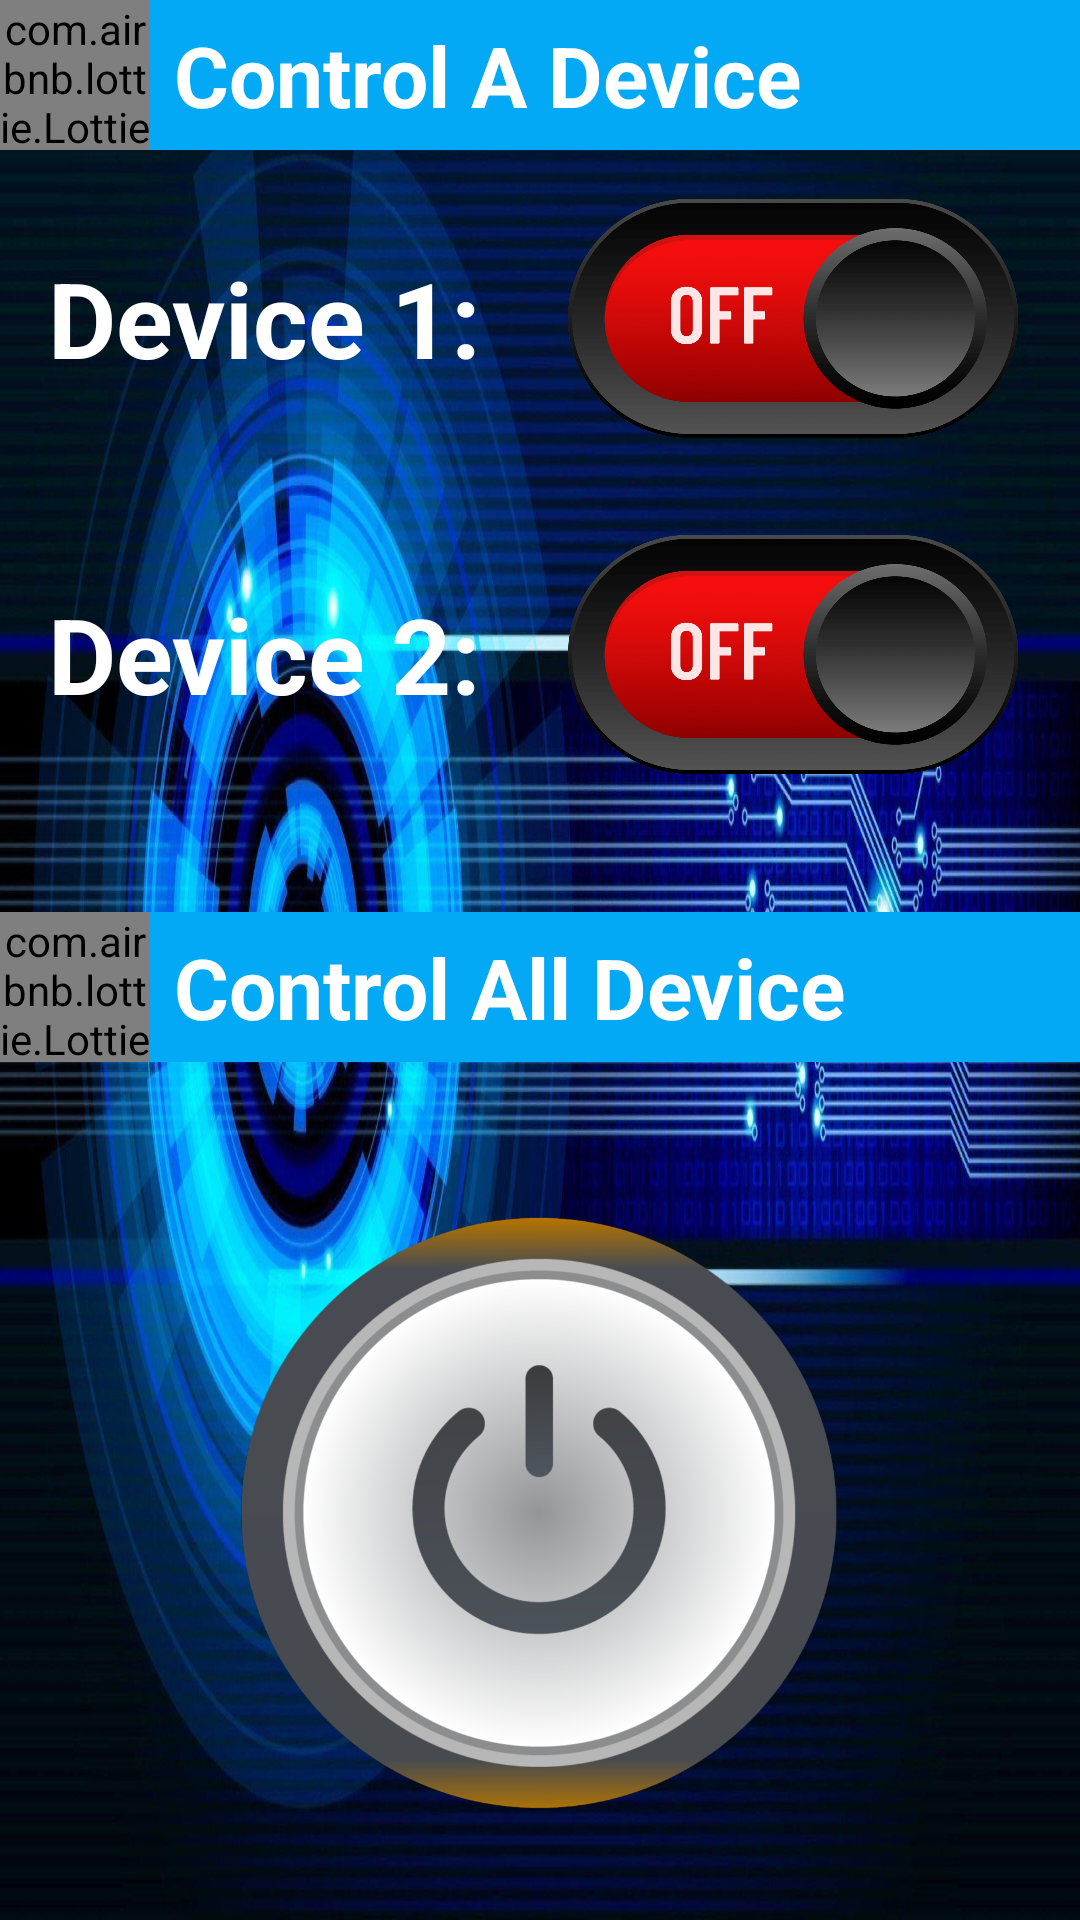

Produce the Android XML layout that renders to this screen, including the resource entries it uses.
<!-- AndroidManifest.xml: application theme Theme.DeviceOversight -->
<!-- res/layout/fragment_control.xml -->
<?xml version="1.0" encoding="utf-8"?>
<LinearLayout xmlns:android="http://schemas.android.com/apk/res/android"
    android:layout_width="match_parent"
    android:layout_height="match_parent"
    xmlns:app="http://schemas.android.com/apk/res-auto"
    android:orientation="vertical"
    android:background="@drawable/background">

    <LinearLayout
        android:layout_width="match_parent"
        android:layout_height="wrap_content"
        android:orientation="horizontal"
        android:gravity="center_vertical"
        android:background="@color/bright_blue">

        <com.airbnb.lottie.LottieAnimationView
            android:layout_width="50dp"
            android:layout_height="50dp"
            app:lottie_rawRes="@raw/ic_control"
            app:lottie_autoPlay="true"
            app:lottie_loop="true"/>

        <TextView
            android:layout_width="wrap_content"
            android:layout_height="wrap_content"
            android:text="Control A Device"
            android:textSize="28sp"
            android:textStyle="bold"
            android:layout_marginStart="8dp"
            android:textColor="@color/white"/>
    </LinearLayout>

    <LinearLayout
        android:layout_width="match_parent"
        android:layout_height="wrap_content"
        android:orientation="horizontal"
        android:gravity="center_vertical"
        android:padding="16dp">

        <TextView
            android:layout_width="wrap_content"
            android:layout_height="wrap_content"
            android:gravity="center_vertical"
            android:text="Device 1: "
            android:textColor="@color/white"
            android:textSize="35sp"
            android:textStyle="bold"  />

        <ToggleButton
            android:id="@+id/switch1"
            android:layout_width="150dp"
            android:layout_height="80dp"
            android:textOff=""
            android:textOn=""
            android:layout_marginStart="20dp"
            android:background="@drawable/sw_back"/>
    </LinearLayout>

    <LinearLayout
        android:layout_width="match_parent"
        android:layout_height="wrap_content"
        android:orientation="horizontal"
        android:gravity="center_vertical"
        android:padding="16dp">

        <TextView
            android:layout_width="wrap_content"
            android:layout_height="wrap_content"
            android:gravity="center_vertical"
            android:text="Device 2: "
            android:textColor="@color/white"
            android:textSize="35sp"
            android:textStyle="bold"  />

        <ToggleButton
            android:id="@+id/switch2"
            android:layout_width="150dp"
            android:layout_height="80dp"
            android:textOff=""
            android:textOn=""
            android:layout_marginStart="20dp"
            android:background="@drawable/sw_back" />
    </LinearLayout>

    <LinearLayout
        android:layout_width="match_parent"
        android:layout_height="wrap_content"
        android:orientation="horizontal"
        android:gravity="center_vertical"
        android:background="@color/bright_blue"
        android:layout_marginTop="30dp">

        <com.airbnb.lottie.LottieAnimationView
            android:layout_width="50dp"
            android:layout_height="50dp"
            app:lottie_rawRes="@raw/ic_bac_push"
            app:lottie_autoPlay="true"
            app:lottie_loop="true"/>

        <TextView
            android:layout_width="wrap_content"
            android:layout_height="wrap_content"
            android:text="Control All Device"
            android:textSize="28sp"
            android:textStyle="bold"
            android:layout_marginStart="8dp"
            android:textColor="@color/white"/>
    </LinearLayout>

    <ToggleButton
        android:id="@+id/toggleButton"
        android:layout_width="200dp"
        android:layout_height="200dp"
        android:textOn=""
        android:textOff=""
        android:background="@drawable/bt_toggle"
        android:layout_gravity="center"
        android:layout_marginTop="50dp"/>
</LinearLayout>
<!-- resources referenced by this layout -->
<resources>
  <color name="bright_blue">#03A9F4</color>
  <color name="white">#FFFFFFFF</color>
  <!-- drawable background: jpg bitmap (drawable, 297129 bytes) -->
  <!-- drawable bt_toggle (drawable) -->
  <?xml version="1.0" encoding="utf-8"?>
  <selector xmlns:android="http://schemas.android.com/apk/res/android">
      <item android:drawable="@drawable/ic_push_off"
          android:state_checked="false"/>
  
  
      <item android:drawable="@drawable/ic_push_on"
          android:state_checked="true"/>
  </selector>
  <!-- drawable sw_back (drawable) -->
  <?xml version="1.0" encoding="utf-8"?>
  <selector xmlns:android="http://schemas.android.com/apk/res/android">
      <item android:drawable="@drawable/ic_button_off"
          android:state_checked="false"/>
  
  
      <item android:drawable="@drawable/ic_button_on"
          android:state_checked="true"/>
  </selector>
  <style name="Theme.DeviceOversight" parent="Theme.AppCompat.Light.NoActionBar">
          
          <item name="colorPrimary">@color/purple</item>
          <item name="colorPrimaryVariant">@color/blue</item>
          <item name="colorOnPrimary">@color/white</item>
          
          <item name="colorSecondary">@color/bright_blue</item>
          <item name="colorSecondaryVariant">@color/bright_blue</item>
          <item name="colorOnSecondary">@color/black</item>
          
          <item name="android:statusBarColor">?attr/colorPrimaryVariant</item>
          
      </style>
  <!-- drawable ic_push_off: png bitmap (drawable, 184473 bytes) -->
  <!-- drawable ic_push_on: png bitmap (drawable, 173944 bytes) -->
  <!-- drawable ic_button_off: png bitmap (drawable, 216497 bytes) -->
  <!-- drawable ic_button_on: png bitmap (drawable, 407679 bytes) -->
  <color name="purple">#9C27B0</color>
  <color name="blue">#0F2ABF</color>
  <color name="black">#FF000000</color>
</resources>
